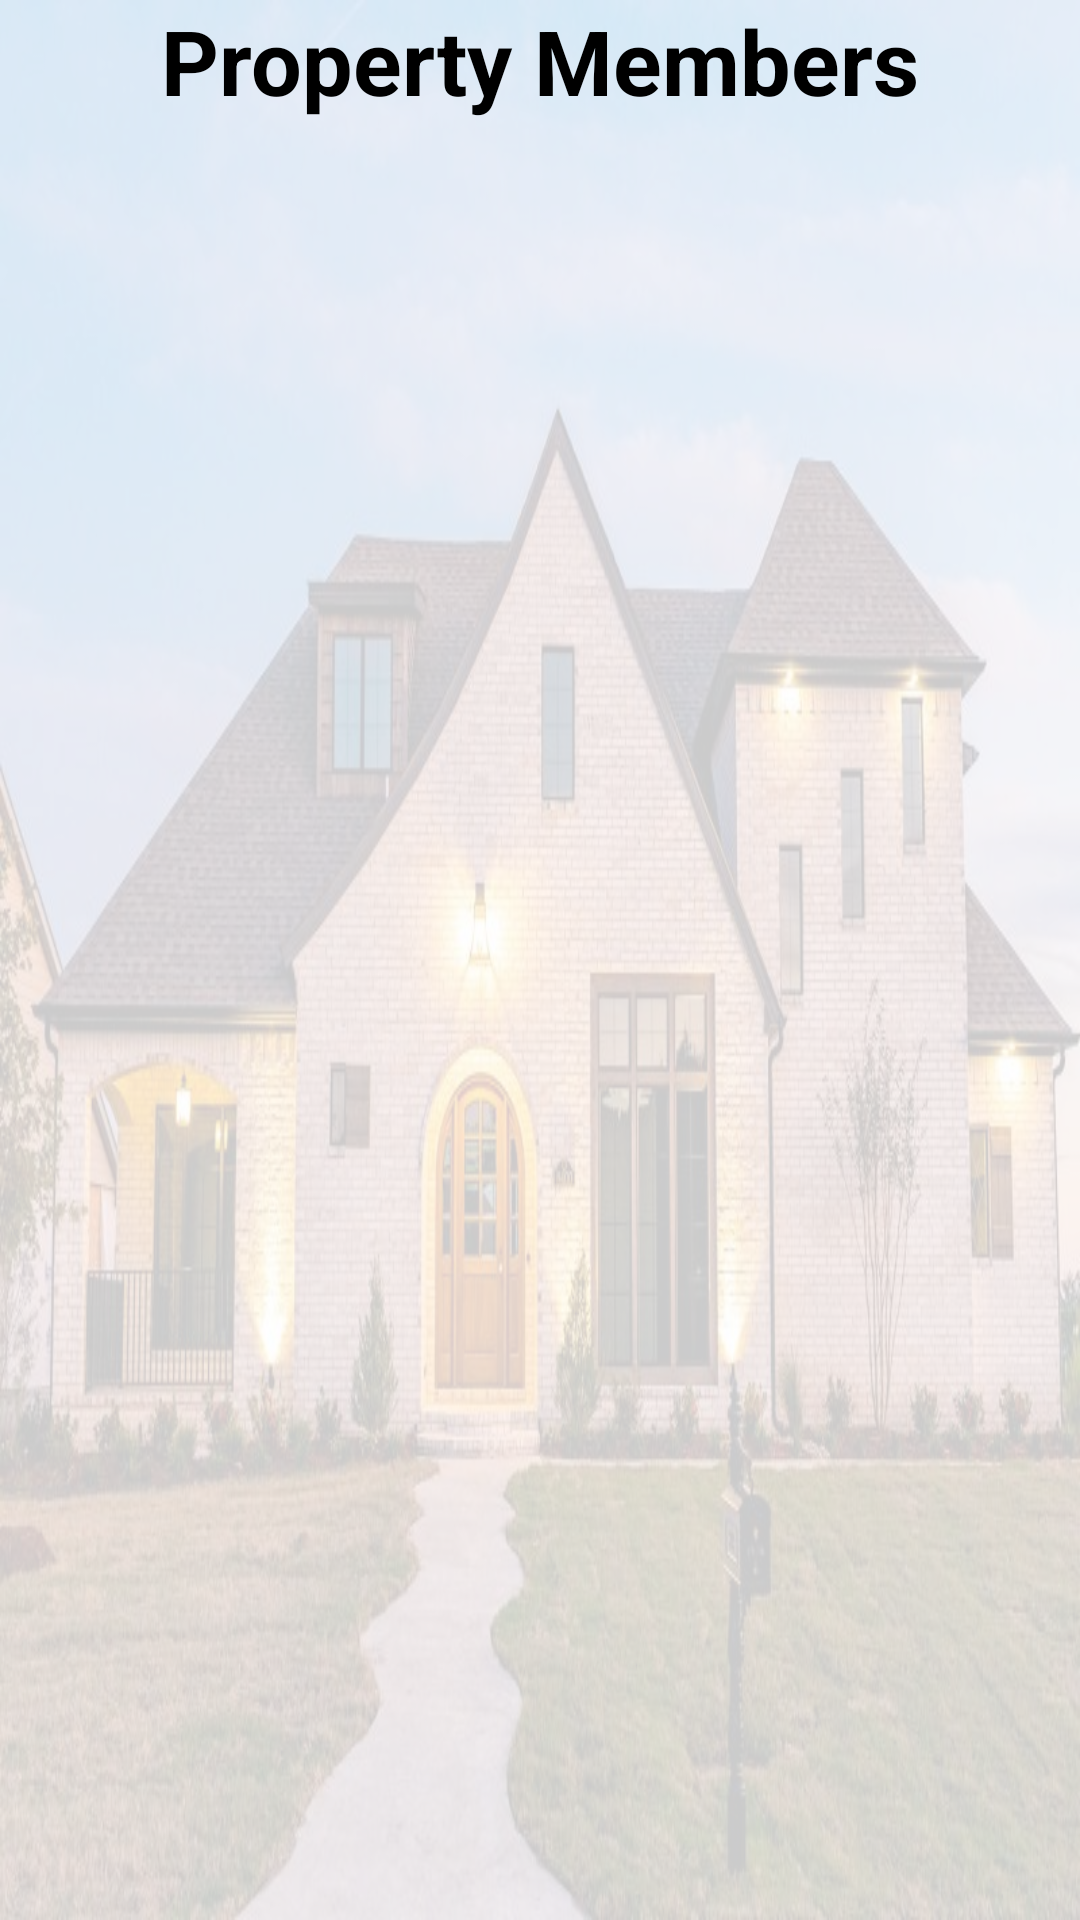

This screen was rendered from an Android layout file. Write that file and the resources it references.
<!-- AndroidManifest.xml: application theme Theme.HouseRentalManagement -->
<!-- res/layout/activity_view_members.xml -->
<?xml version="1.0" encoding="utf-8"?>
<androidx.constraintlayout.widget.ConstraintLayout xmlns:android="http://schemas.android.com/apk/res/android"
    xmlns:app="http://schemas.android.com/apk/res-auto"
    xmlns:tools="http://schemas.android.com/tools"
    android:layout_width="match_parent"
    android:layout_height="match_parent"
    tools:context=".houseOwner.ViewMembers">

    <ImageView
        android:id="@+id/imageView5"
        android:layout_width="match_parent"
        android:layout_height="match_parent"
        android:alpha="0.2"
        android:background="@drawable/home" />

    <TextView
        android:id="@+id/textView"
        android:layout_width="wrap_content"
        android:layout_height="wrap_content"
        android:layout_alignParentTop="true"
        android:layout_alignParentEnd="true"
        android:text="Property Members"
        android:textColor="@color/black"
        android:textSize="30sp"
        android:textStyle="bold"
        app:layout_constraintEnd_toEndOf="parent"
        app:layout_constraintStart_toStartOf="parent"
        app:layout_constraintTop_toTopOf="@+id/imageView5" />

    <androidx.recyclerview.widget.RecyclerView
        android:id="@+id/recyclerView"
        android:layout_width="396dp"
        android:layout_height="660dp"
        android:layout_margin="2dp"
        android:fitsSystemWindows="true"
        android:padding="2dp"
        app:layout_constraintEnd_toEndOf="parent"
        app:layout_constraintStart_toStartOf="parent"
        app:layout_constraintTop_toBottomOf="@+id/textView"
        tools:listitem="@layout/seemember" />

</androidx.constraintlayout.widget.ConstraintLayout>
<!-- res/layout/seemember.xml (included above) -->
<?xml version="1.0" encoding="utf-8"?>
<RelativeLayout xmlns:android="http://schemas.android.com/apk/res/android"
    xmlns:app="http://schemas.android.com/apk/res-auto"
    android:layout_width="match_parent"
    android:layout_height="wrap_content"
    android:layout_margin="10dp">

    <androidx.cardview.widget.CardView
        android:id="@+id/cardview"
        android:layout_width="match_parent"
        android:layout_height="wrap_content"
        android:layout_margin="2dp"
        android:backgroundTint="@color/teal"
        android:elevation="5dp"
        android:padding="10dp"
        app:cardCornerRadius="10dp">

        <LinearLayout
            android:layout_width="match_parent"
            android:layout_height="match_parent"
            android:orientation="vertical">

            <LinearLayout
                android:layout_width="match_parent"
                android:layout_height="wrap_content"
                android:layout_marginTop="10dp"
                android:layout_marginBottom="10dp"
                android:orientation="horizontal"
                android:weightSum="2">

                <LinearLayout
                    android:layout_width="0dp"
                    android:layout_height="wrap_content"
                    android:layout_marginTop="10dp"
                    android:layout_weight="2"
                    android:orientation="vertical">

                    <TextView
                        android:id="@+id/tv_memberName"
                        android:layout_width="match_parent"
                        android:layout_height="wrap_content"
                        android:layout_weight="1"
                        android:ellipsize="end"
                        android:padding="5dp"
                        android:text="Name : John Smith"
                        android:textAlignment="center"
                        android:textColor="@color/white"
                        android:textSize="20dp" />

                    <TextView
                        android:id="@+id/tv_memberPhoneNumber"
                        android:layout_width="match_parent"
                        android:layout_height="wrap_content"
                        android:layout_marginLeft="8dp"
                        android:layout_weight="1"
                        android:ellipsize="end"
                        android:padding="5dp"
                        android:text="Phone Number : 6476476470"
                        android:textColor="@color/white"
                        android:textSize="15dp" />

                    <TextView
                        android:id="@+id/tv_memberJoiningDate"
                        android:layout_width="match_parent"
                        android:layout_height="wrap_content"
                        android:layout_marginLeft="8dp"
                        android:layout_weight="1"
                        android:ellipsize="end"
                        android:padding="5dp"
                        android:inputType="date"
                        android:text="Joining Date : 01/08/2022"
                        android:textColor="@color/white"
                        android:textSize="15dp" />

                    <TextView
                        android:id="@+id/tv_memberAge"
                        android:layout_width="match_parent"
                        android:layout_height="wrap_content"
                        android:layout_marginLeft="8dp"
                        android:layout_weight="1"
                        android:ellipsize="end"
                        android:padding="5dp"
                        android:text="Age : 19"
                        android:textColor="@color/white"
                        android:textSize="15dp" />

                    <TextView
                        android:id="@+id/tv_memberJob"
                        android:layout_width="match_parent"
                        android:layout_height="wrap_content"
                        android:layout_marginLeft="8dp"
                        android:layout_weight="1"
                        android:ellipsize="end"
                        android:padding="5dp"
                        android:text="Job: Software Engineer"
                        android:textColor="@color/white"
                        android:textSize="15dp" />
                    <TextView
                        android:id="@+id/tv_memberrent"
                        android:layout_width="match_parent"
                        android:layout_height="wrap_content"
                        android:layout_marginLeft="8dp"
                        android:layout_weight="1"
                        android:ellipsize="end"
                        android:padding="5dp"
                        android:text="Rent: 2000"
                        android:textColor="@color/white"
                        android:textSize="15dp" />
                    <Button
                        android:layout_width="match_parent"
                        android:layout_height="wrap_content"
                        android:layout_marginLeft="10dp"
                        android:layout_marginRight="10dp"
                        android:text="Edit"
                        android:backgroundTint="@color/light_green"
                        android:id="@+id/editmember"
                        />
                    <Button
                        android:layout_width="match_parent"
                        android:layout_height="wrap_content"
                        android:text="Delete"
                        android:layout_marginLeft="10dp"
                        android:layout_marginRight="10dp"
                        android:backgroundTint="@color/light_red"
                        android:id="@+id/deletemember"
                        />

                </LinearLayout>

            </LinearLayout>

        </LinearLayout>

    </androidx.cardview.widget.CardView>

</RelativeLayout>
<!-- resources referenced by this layout -->
<resources>
  <color name="black">#FF000000</color>
  <color name="light_green">#1ac831</color>
  <color name="light_red">#ef0148</color>
  <color name="teal">#3D8597</color>
  <color name="white">#FFFFFFFF</color>
  <!-- drawable home: jpeg bitmap (drawable, 90245 bytes) -->
  <style name="Theme.HouseRentalManagement" parent="Theme.MaterialComponents.DayNight.NoActionBar">
          
          <item name="colorPrimary">@color/teal</item>
          <item name="colorPrimaryVariant">@color/white</item>
          <item name="colorOnPrimary">@color/white</item>
          
          <item name="colorSecondary">@color/teal_200</item>
          <item name="colorSecondaryVariant">@color/teal_700</item>
          <item name="colorOnSecondary">@color/black</item>
          
          <item name="android:statusBarColor" tools:targetApi="l">?attr/colorPrimary</item>
          
          <item name="windowActionBar">false</item>
          <item name="windowNoTitle">true</item>
      </style>
  <color name="teal_200">#FF03DAC5</color>
  <color name="teal_700">#FF018786</color>
</resources>
